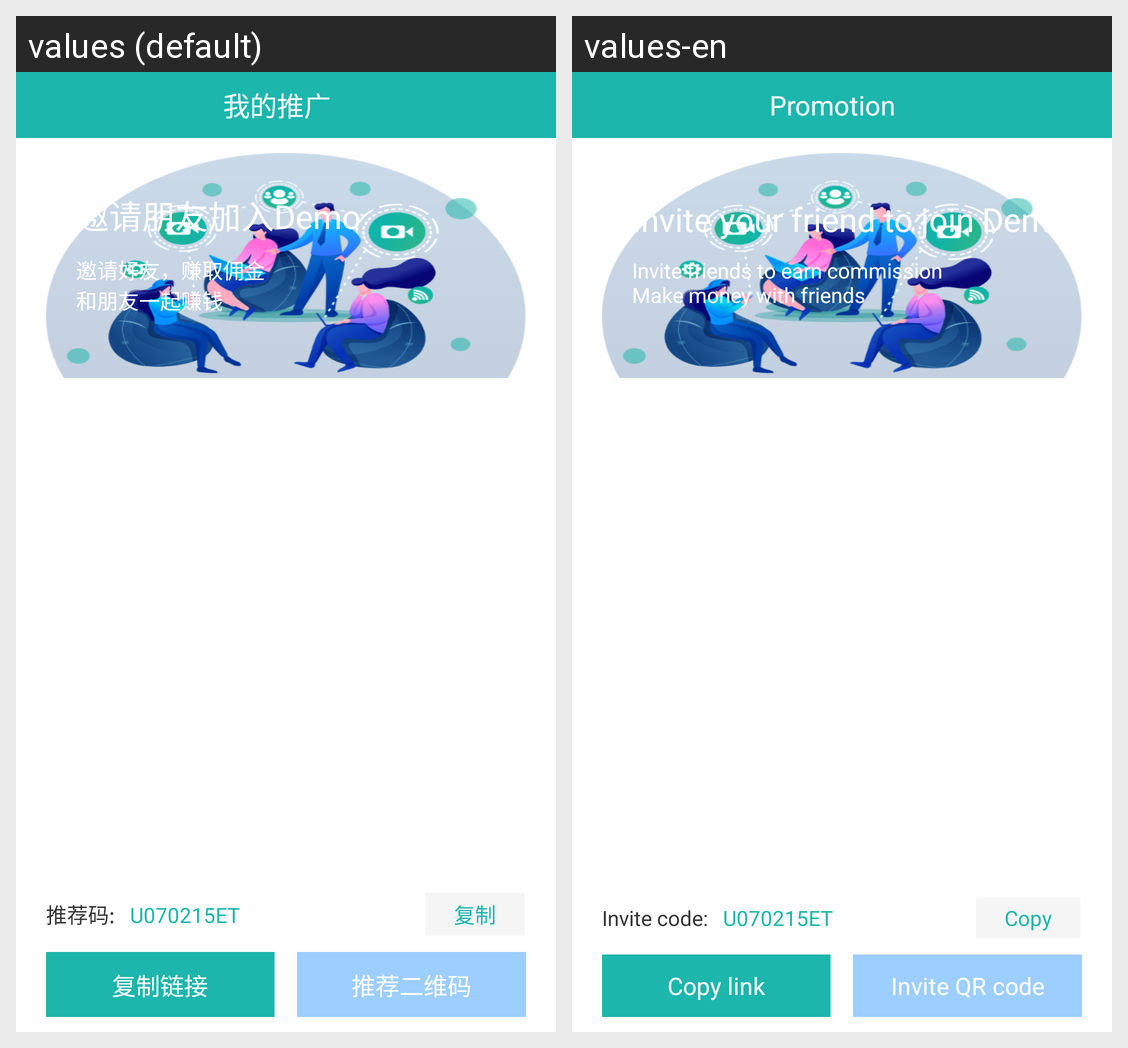

For this localized Android screen grid, give each drawn string resource with its value in every locale shown.
Android screen res/layout/activity_promotion.xml rendered under 2 locales, left to right: values (default), values-en. Device: Nexus 5 (rendered at 1080×1920; each locale shown at half size, 540×960, under a caption strip naming it); theme AppThemeDay.
Strings drawn on this screen, with the default value and each locale's value (text and hints the layout hard-codes, and strings that could not be matched under every locale, appear in the picture but are not listed):

my_promotion
  values: 我的推广
  values-en: Promotion

invite
  values: 邀请朋友加入Demo
  values-en: Invite your friend to join Demo.

inviteTip
  values: 邀请好友，赚取佣金
      和朋友一起赚钱
      
  values-en: Invite friends to earn commission
      Make money with friends
      

invite_code
  values: 推荐码:
  values-en: Invite code:

copy
  values: 复制
  values-en: Copy

copy_link
  values: 复制链接
  values-en: Copy link

invite_QR_code
  values: 推荐二维码
  values-en: Invite QR code
